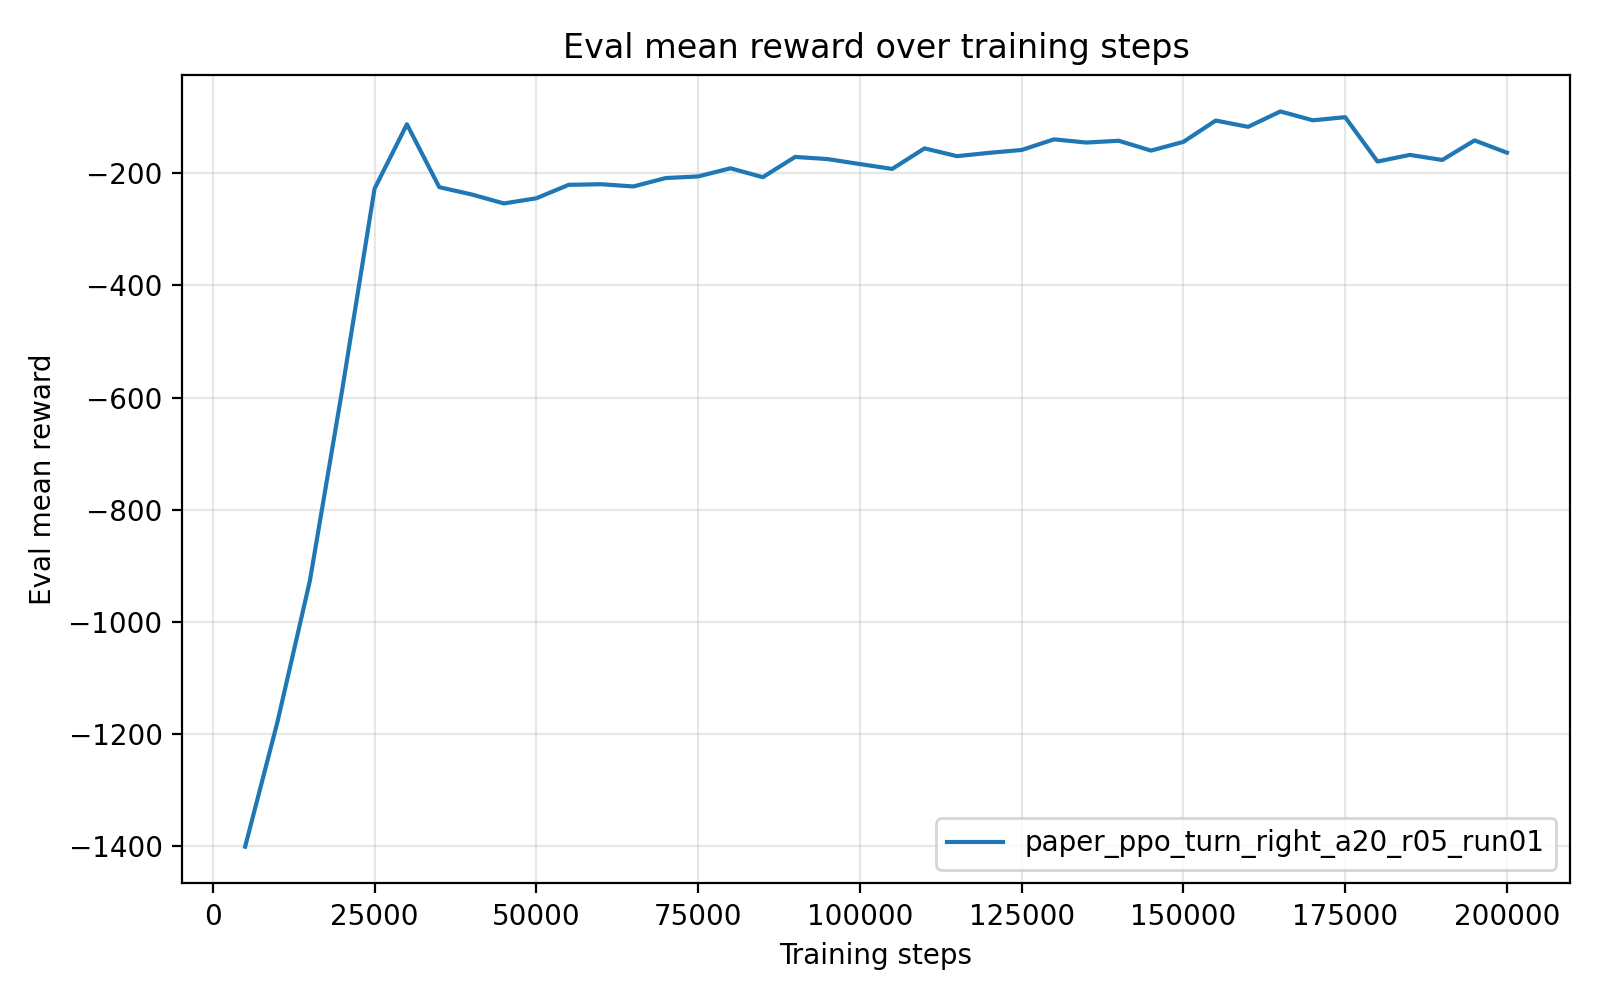

Values plotted in this chart, from the file beside it:
timesteps, mean_reward, std_reward, min_reward, max_reward
5.000000000000000000e+03, -1.400930535799999689e+03, 1.604000000043015407e-04, -1.400930616000000100e+03, -1.400930215000000089e+03
1.000000000000000000e+04, -1.178148813999999902e+03, 0.000000000000000000e+00, -1.178148813999999902e+03, -1.178148813999999902e+03
1.500000000000000000e+04, -9.269727339999999458e+02, 0.000000000000000000e+00, -9.269727339999999458e+02, -9.269727339999999458e+02
2.000000000000000000e+04, -5.862150189999999839e+02, 0.000000000000000000e+00, -5.862150189999999839e+02, -5.862150189999999839e+02
2.500000000000000000e+04, -2.275169209999999964e+02, 0.000000000000000000e+00, -2.275169209999999964e+02, -2.275169209999999964e+02
3.000000000000000000e+04, -1.127091439999999949e+02, 0.000000000000000000e+00, -1.127091439999999949e+02, -1.127091439999999949e+02
3.500000000000000000e+04, -2.248226410000000328e+02, 2.842170943040400743e-14, -2.248226410000000044e+02, -2.248226410000000044e+02
4.000000000000000000e+04, -2.378095040000000040e+02, 0.000000000000000000e+00, -2.378095040000000040e+02, -2.378095040000000040e+02
4.500000000000000000e+04, -2.538364599999999882e+02, 0.000000000000000000e+00, -2.538364599999999882e+02, -2.538364599999999882e+02
5.000000000000000000e+04, -2.446421530000000075e+02, 0.000000000000000000e+00, -2.446421530000000075e+02, -2.446421530000000075e+02
5.500000000000000000e+04, -2.206729459999999960e+02, 0.000000000000000000e+00, -2.206729459999999960e+02, -2.206729459999999960e+02
6.000000000000000000e+04, -2.195650209999999731e+02, 2.842170943040400743e-14, -2.195650210000000015e+02, -2.195650210000000015e+02
6.500000000000000000e+04, -2.235487079999999764e+02, 2.842170943040400743e-14, -2.235487080000000049e+02, -2.235487080000000049e+02
7.000000000000000000e+04, -2.085385150000000181e+02, 2.842170943040400743e-14, -2.085385149999999896e+02, -2.085385149999999896e+02
7.500000000000000000e+04, -2.056927760000000092e+02, 0.000000000000000000e+00, -2.056927760000000092e+02, -2.056927760000000092e+02
8.000000000000000000e+04, -1.911518039999999985e+02, 0.000000000000000000e+00, -1.911518039999999985e+02, -1.911518039999999985e+02
8.500000000000000000e+04, -2.070076239999999927e+02, 0.000000000000000000e+00, -2.070076239999999927e+02, -2.070076239999999927e+02
9.000000000000000000e+04, -1.708852850000000103e+02, 0.000000000000000000e+00, -1.708852850000000103e+02, -1.708852850000000103e+02
9.500000000000000000e+04, -1.747254930000000002e+02, 0.000000000000000000e+00, -1.747254930000000002e+02, -1.747254930000000002e+02
1.000000000000000000e+05, -1.836208379999999920e+02, 0.000000000000000000e+00, -1.836208379999999920e+02, -1.836208379999999920e+02
1.050000000000000000e+05, -1.922507249999999885e+02, 0.000000000000000000e+00, -1.922507249999999885e+02, -1.922507249999999885e+02
1.100000000000000000e+05, -1.556186109999999871e+02, 0.000000000000000000e+00, -1.556186109999999871e+02, -1.556186109999999871e+02
1.150000000000000000e+05, -1.695225039999999979e+02, 0.000000000000000000e+00, -1.695225039999999979e+02, -1.695225039999999979e+02
1.200000000000000000e+05, -1.636210499999999968e+02, 0.000000000000000000e+00, -1.636210499999999968e+02, -1.636210499999999968e+02
1.250000000000000000e+05, -1.584817610000000059e+02, 0.000000000000000000e+00, -1.584817610000000059e+02, -1.584817610000000059e+02
1.300000000000000000e+05, -1.395409840000000088e+02, 0.000000000000000000e+00, -1.395409840000000088e+02, -1.395409840000000088e+02
1.350000000000000000e+05, -1.452511649999999861e+02, 0.000000000000000000e+00, -1.452511649999999861e+02, -1.452511649999999861e+02
1.400000000000000000e+05, -1.420464269999999942e+02, 0.000000000000000000e+00, -1.420464269999999942e+02, -1.420464269999999942e+02
1.450000000000000000e+05, -1.595782299999999907e+02, 0.000000000000000000e+00, -1.595782299999999907e+02, -1.595782299999999907e+02
1.500000000000000000e+05, -1.440416350000000136e+02, 0.000000000000000000e+00, -1.440416350000000136e+02, -1.440416350000000136e+02
1.550000000000000000e+05, -1.060261289999999974e+02, 0.000000000000000000e+00, -1.060261289999999974e+02, -1.060261289999999974e+02
1.600000000000000000e+05, -1.172135549999999995e+02, 0.000000000000000000e+00, -1.172135549999999995e+02, -1.172135549999999995e+02
1.650000000000000000e+05, -8.975677600000000211e+01, 0.000000000000000000e+00, -8.975677600000000211e+01, -8.975677600000000211e+01
1.700000000000000000e+05, -1.055582210000000032e+02, 0.000000000000000000e+00, -1.055582210000000032e+02, -1.055582210000000032e+02
1.750000000000000000e+05, -1.000259910000000048e+02, 0.000000000000000000e+00, -1.000259910000000048e+02, -1.000259910000000048e+02
1.800000000000000000e+05, -1.790900860000000137e+02, 0.000000000000000000e+00, -1.790900860000000137e+02, -1.790900860000000137e+02
1.850000000000000000e+05, -1.672718169999999986e+02, 0.000000000000000000e+00, -1.672718169999999986e+02, -1.672718169999999986e+02
1.900000000000000000e+05, -1.763616910000000075e+02, 0.000000000000000000e+00, -1.763616910000000075e+02, -1.763616910000000075e+02
1.950000000000000000e+05, -1.414284749999999917e+02, 0.000000000000000000e+00, -1.414284749999999917e+02, -1.414284749999999917e+02
2.000000000000000000e+05, -1.632948879999999861e+02, 0.000000000000000000e+00, -1.632948879999999861e+02, -1.632948879999999861e+02
